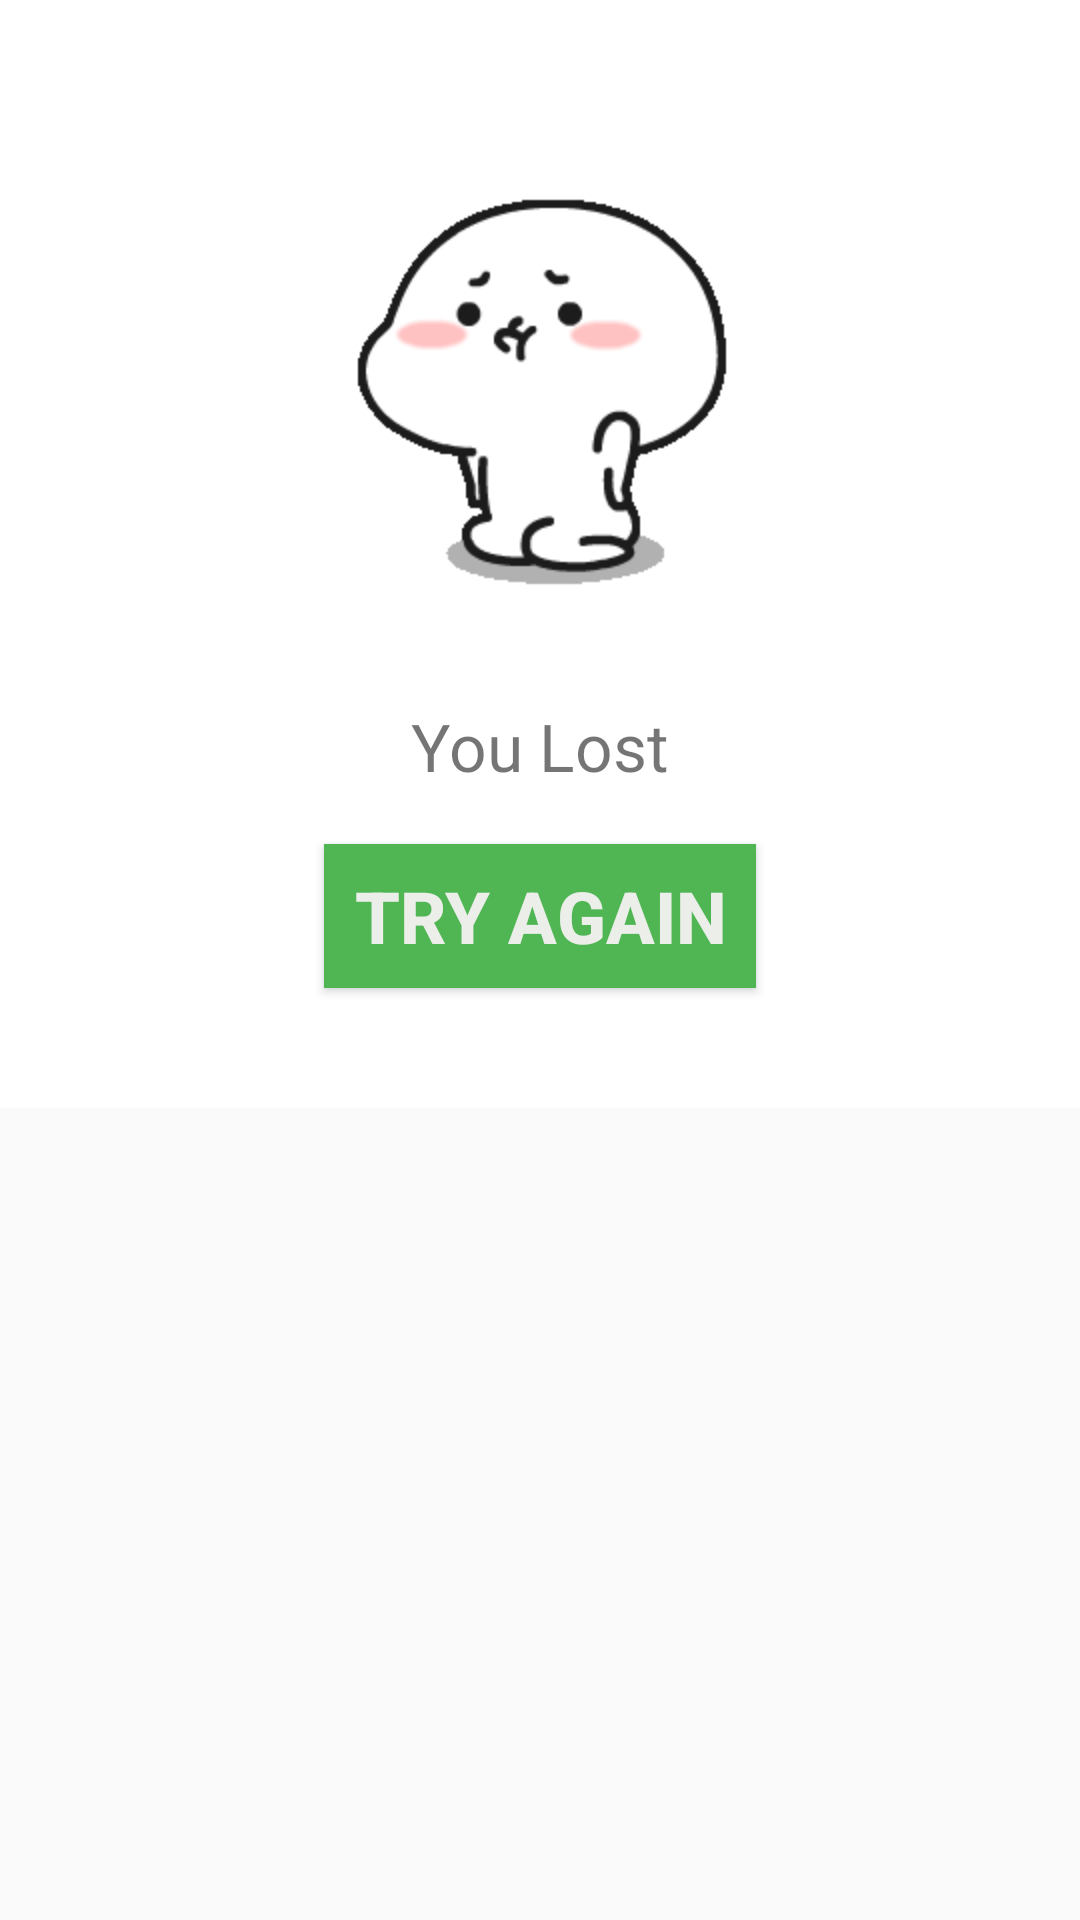

The Android layout XML behind this screen, and the referenced resources:
<!-- AndroidManifest.xml: application theme AppTheme -->
<!-- res/layout/fragment_hardlost.xml -->
<?xml version="1.0" encoding="utf-8"?>
<layout
    xmlns:android="http://schemas.android.com/apk/res/android"
    xmlns:tools="http://schemas.android.com/tools"
    >
    <ScrollView
        android:layout_width="match_parent"
        android:layout_height="wrap_content">

        <LinearLayout android:layout_width="match_parent"
            android:layout_height="match_parent"
            android:orientation="vertical"
            android:background="#FFFFFF"

            >

            <ImageView
                android:layout_width="match_parent"
                android:layout_height="200dp"
                android:src="@drawable/lost"
                style="@style/ImageStyle"
                >

            </ImageView>

            <TextView
                android:layout_width="wrap_content"
                android:layout_height="wrap_content"
                android:layout_gravity="center_horizontal"
                android:textSize="22sp"
                android:text="You Lost"
                android:layout_marginTop="10dp"
                >
            </TextView>

            <TextView
                android:layout_width="wrap_content"
                android:layout_height="wrap_content"
                android:layout_gravity="center_horizontal"
                android:textSize="20sp"
                android:id="@+id/yourwronganswer"
                android:text="Your wrong answers - "
                android:visibility="gone"
                >
            </TextView>


            <TextView
                android:id="@+id/txt_wrong_answer"
                android:layout_width="match_parent"
                android:layout_height="wrap_content"
                tools:text="this is a wrong answer"
                style="@style/WrongAnswersStyle"
                android:visibility="gone">

            </TextView>




            <Button
                android:id="@+id/btn_try_again"
                android:layout_width="wrap_content"
                android:layout_height="wrap_content"
                style="@style/ButtonStyle"
                android:layout_gravity="center_horizontal|bottom"
                android:text="Try Again"
                >

            </Button>

        </LinearLayout>
    </ScrollView>

</layout>
<!-- resources referenced by this layout -->
<resources>
  <!-- drawable lost: gif bitmap (drawable-v24, 20887 bytes) -->
  <style name="ButtonStyle">
              <item name="android:layout_marginBottom">40dp</item>
              <item name="android:layout_marginTop">18dp</item>
              <item name="android:paddingStart">10dp</item>
              <item name="android:paddingEnd">10dp</item>
              
              <item name="android:textStyle">bold</item>
              <item name="android:textSize">24sp</item>
              <item name="android:textColor">#F5F3F0F0</item>
              <item name="android:shadowColor">#C9A776</item>
              <item name="android:background">#50B654</item>
  
          </style>
  <style name="ImageStyle">
              
              <item name="android:minHeight">220dp</item>
              <item name="android:layout_marginTop">16dp</item>
              <item name="android:layout_marginBottom">8dp</item>
              <item name="android:layout_marginStart">16dp</item>
              <item name="android:layout_marginEnd">16dp</item>
              <item name="android:gravity">center</item>
              <item name="android:scaleType">fitCenter</item>
          </style>
  <style name="WrongAnswersStyle">
              <item name="android:layout_gravity">center_horizontal</item>
              <item name="android:layout_marginStart">14dp</item>
              <item name="android:layout_marginTop">10dp</item>
              <item name="android:layout_marginEnd">14dp</item>
              <item name="android:layout_marginBottom">18dp</item>
              <item name="android:singleLine">false</item>
              <item name="android:textSize">14sp</item>
              <item name="android:textColor">@color/colorAccent</item>
          </style>
  <style name="AppTheme" parent="Theme.AppCompat.Light.DarkActionBar">
          
          <item name="colorPrimary">@color/colorPrimary</item>
          <item name="colorPrimaryDark">@color/colorPrimaryDark</item>
          <item name="colorAccent">@color/colorAccent</item>
      </style>
  <!-- not gathered from this repository: default colours our renderer supplied (Android Studio template values) -->
  <color name="colorPrimary">#FF6200EE</color>
  <color name="colorPrimaryDark">#FF3700B3</color>
  <color name="colorAccent">#FF03DAC5</color>
</resources>
